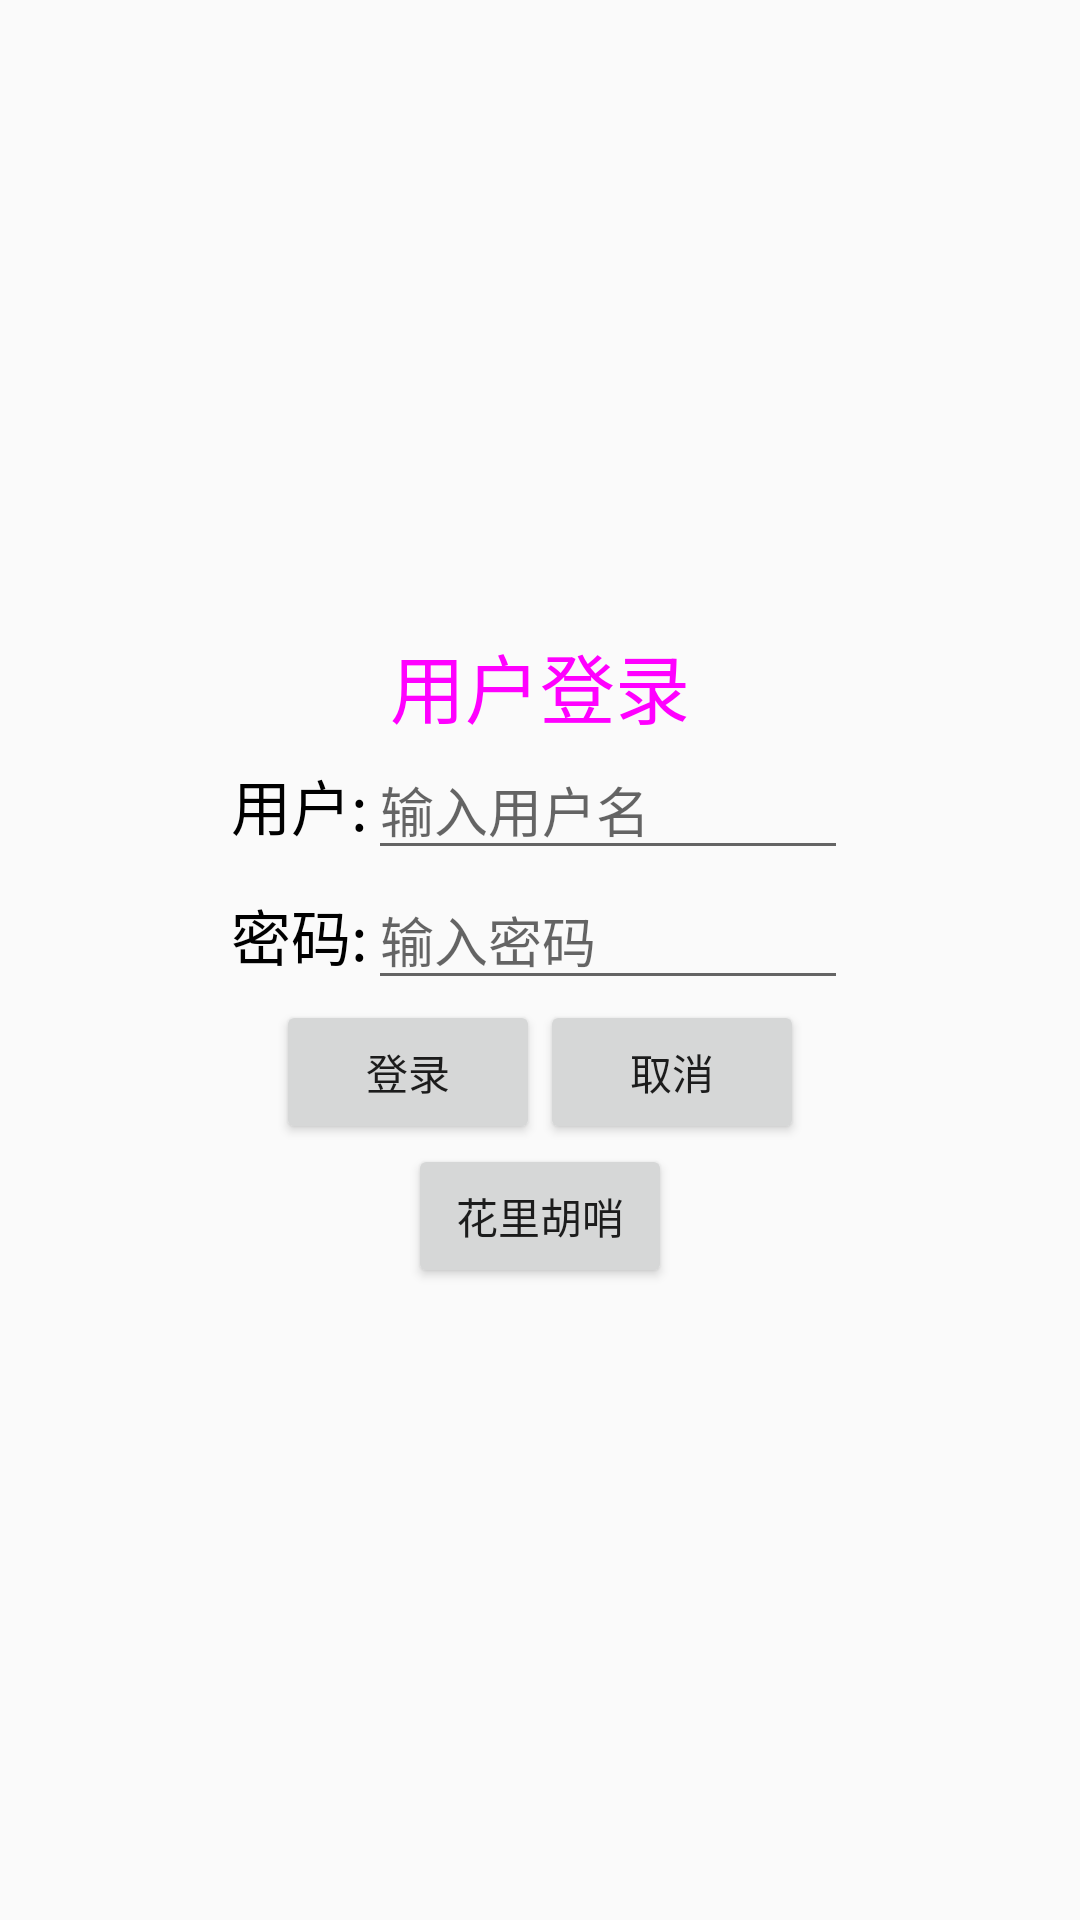

Here is an Android app screen rendered from its layout file. Give the layout XML and the strings, colors and styles it references.
<!-- AndroidManifest.xml: application theme AppTheme -->
<!-- res/layout/activity_main.xml -->
<?xml version="1.0" encoding="utf-8"?>
<LinearLayout xmlns:android="http://schemas.android.com/apk/res/android"
    xmlns:app="http://schemas.android.com/apk/res-auto"
    xmlns:tools="http://schemas.android.com/tools"
    android:layout_width="match_parent"
    android:layout_height="match_parent"
    android:background="@drawable/kk"
    android:gravity="center"
    android:orientation="vertical"
    tools:context="com.example.sxy05.my.MainActivity">

    <TextView
        android:layout_width="wrap_content"
        android:layout_height="wrap_content"
        android:text="@string/login"
        android:textSize="25sp"
        android:textColor="#ff00ff"
        />
    <LinearLayout
        android:layout_width="match_parent"
        android:layout_height="wrap_content"
        android:orientation="horizontal"
        android:gravity="center_horizontal">

        <TextView
            android:id="@+id/tv_username"
            android:layout_width="wrap_content"
            android:layout_height="wrap_content"
            android:text="@string/tv_username"
            android:textSize="20sp"
            android:textColor="#000000"/>

        <EditText
            android:id="@+id/sxy_name"
            android:layout_width="160dp"
            android:layout_height="wrap_content"
            android:hint="@string/sxy_name"
            android:singleLine="true"
            />

    </LinearLayout>
    <LinearLayout
        android:layout_width="match_parent"
        android:layout_height="wrap_content"
        android:orientation="horizontal"
        android:gravity="center_horizontal">

        <TextView
            android:id="@+id/tv_password"
            android:layout_width="wrap_content"
            android:layout_height="wrap_content"
            android:text="@string/tv_password"
            android:textSize="20sp"
            android:textColor="#000000"/>

        <EditText
            android:id="@+id/sxy_pwd"
            android:layout_width="160dp"
            android:layout_height="wrap_content"
            android:hint="@string/sxy_pwd"
            android:inputType="textPassword"
            />
    </LinearLayout>

    <LinearLayout
        android:layout_width="wrap_content"
        android:layout_height="wrap_content"
        android:orientation="horizontal"
        android:gravity="center_horizontal">

        <Button
            android:id="@+id/sxy_log"
            android:layout_width="wrap_content"
            android:layout_height="wrap_content"
            android:text="@string/sxy_log"/>

        <Button
            android:id="@+id/sxy_bos"
            android:layout_width="wrap_content"
            android:layout_height="wrap_content"
            android:text="@string/sxy_bos"/>

    </LinearLayout>

    <Button
        android:id="@+id/sxy_cxk"
        android:layout_width="wrap_content"
        android:layout_height="wrap_content"
        android:text="花里胡哨" />

</LinearLayout>
<!-- resources referenced by this layout -->
<resources>
  <string name="login">用户登录</string>
  <string name="sxy_bos">取消</string>
  <string name="sxy_log">登录</string>
  <string name="sxy_name">输入用户名</string>
  <string name="sxy_pwd">输入密码</string>
  <string name="tv_password">密码:</string>
  <string name="tv_username">用户:</string>
  <style name="AppTheme" parent="Theme.AppCompat.Light.DarkActionBar">
          
          <item name="colorPrimary">@color/colorPrimary</item>
          <item name="colorPrimaryDark">@color/colorPrimaryDark</item>
          <item name="colorAccent">@color/colorAccent</item>
      </style>
  <!-- not gathered from this repository: default colours our renderer supplied (Android Studio template values) -->
  <color name="colorPrimary">#FF6200EE</color>
  <color name="colorPrimaryDark">#FF3700B3</color>
  <color name="colorAccent">#FF03DAC5</color>
</resources>
